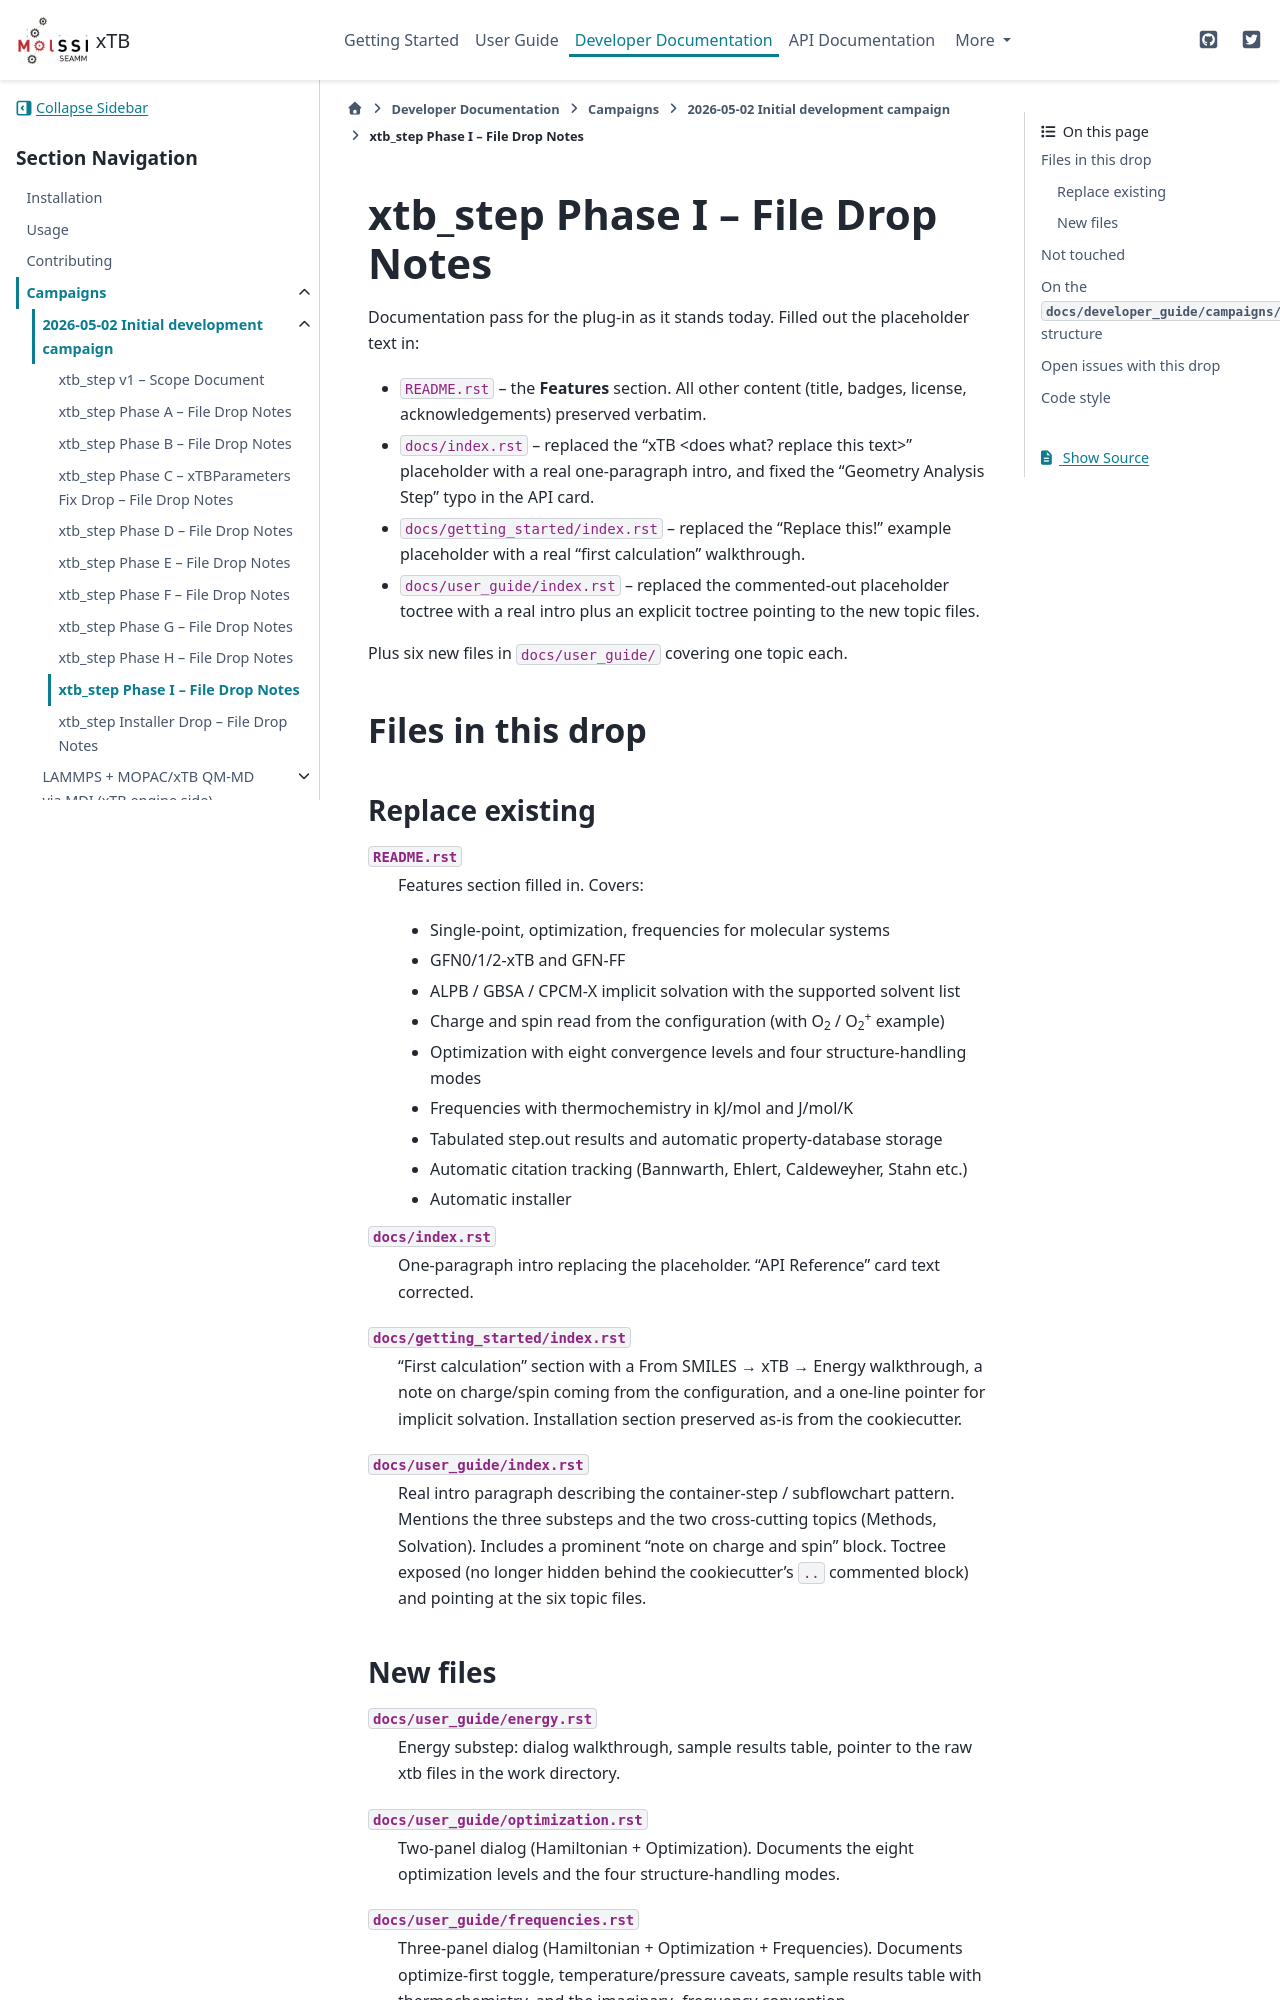

repository: molssi-seamm/xtb-step · page: developer_guide/campaigns/2026-05-02/NOTES_I.html · generator: sphinx

===================================
xtb_step Phase I -- File Drop Notes
===================================

Documentation pass for the plug-in as it stands today.  Filled out
the placeholder text in:

* ``README.rst`` -- the **Features** section.  All other content
  (title, badges, license, acknowledgements) preserved verbatim.
* ``docs/index.rst`` -- replaced the "xTB <does what? replace this
  text>" placeholder with a real one-paragraph intro, and fixed
  the "Geometry Analysis Step" typo in the API card.
* ``docs/getting_started/index.rst`` -- replaced the "Replace this!"
  example placeholder with a real "first calculation" walkthrough.
* ``docs/user_guide/index.rst`` -- replaced the commented-out
  placeholder toctree with a real intro plus an explicit toctree
  pointing to the new topic files.

Plus six new files in ``docs/user_guide/`` covering one topic each.


Files in this drop
==================

Replace existing
----------------

``README.rst``
    Features section filled in.  Covers:

    * Single-point, optimization, frequencies for molecular systems
    * GFN0/1/2-xTB and GFN-FF
    * ALPB / GBSA / CPCM-X implicit solvation with the supported
      solvent list
    * Charge and spin read from the configuration (with O\ :sub:`2`
      / O\ :sub:`2`\ :sup:`+` example)
    * Optimization with eight convergence levels and four
      structure-handling modes
    * Frequencies with thermochemistry in kJ/mol and J/mol/K
    * Tabulated step.out results and automatic property-database
      storage
    * Automatic citation tracking (Bannwarth, Ehlert, Caldeweyher,
      Stahn etc.)
    * Automatic installer

``docs/index.rst``
    One-paragraph intro replacing the placeholder.  "API Reference"
    card text corrected.

``docs/getting_started/index.rst``
    "First calculation" section with a From SMILES → xTB → Energy
    walkthrough, a note on charge/spin coming from the configuration,
    and a one-line pointer for implicit solvation.  Installation
    section preserved as-is from the cookiecutter.

``docs/user_guide/index.rst``
    Real intro paragraph describing the container-step /
    subflowchart pattern.  Mentions the three substeps and the two
    cross-cutting topics (Methods, Solvation).  Includes a
    prominent "note on charge and spin" block.  Toctree exposed
    (no longer hidden behind the cookiecutter's ``..`` commented
    block) and pointing at the six topic files.
